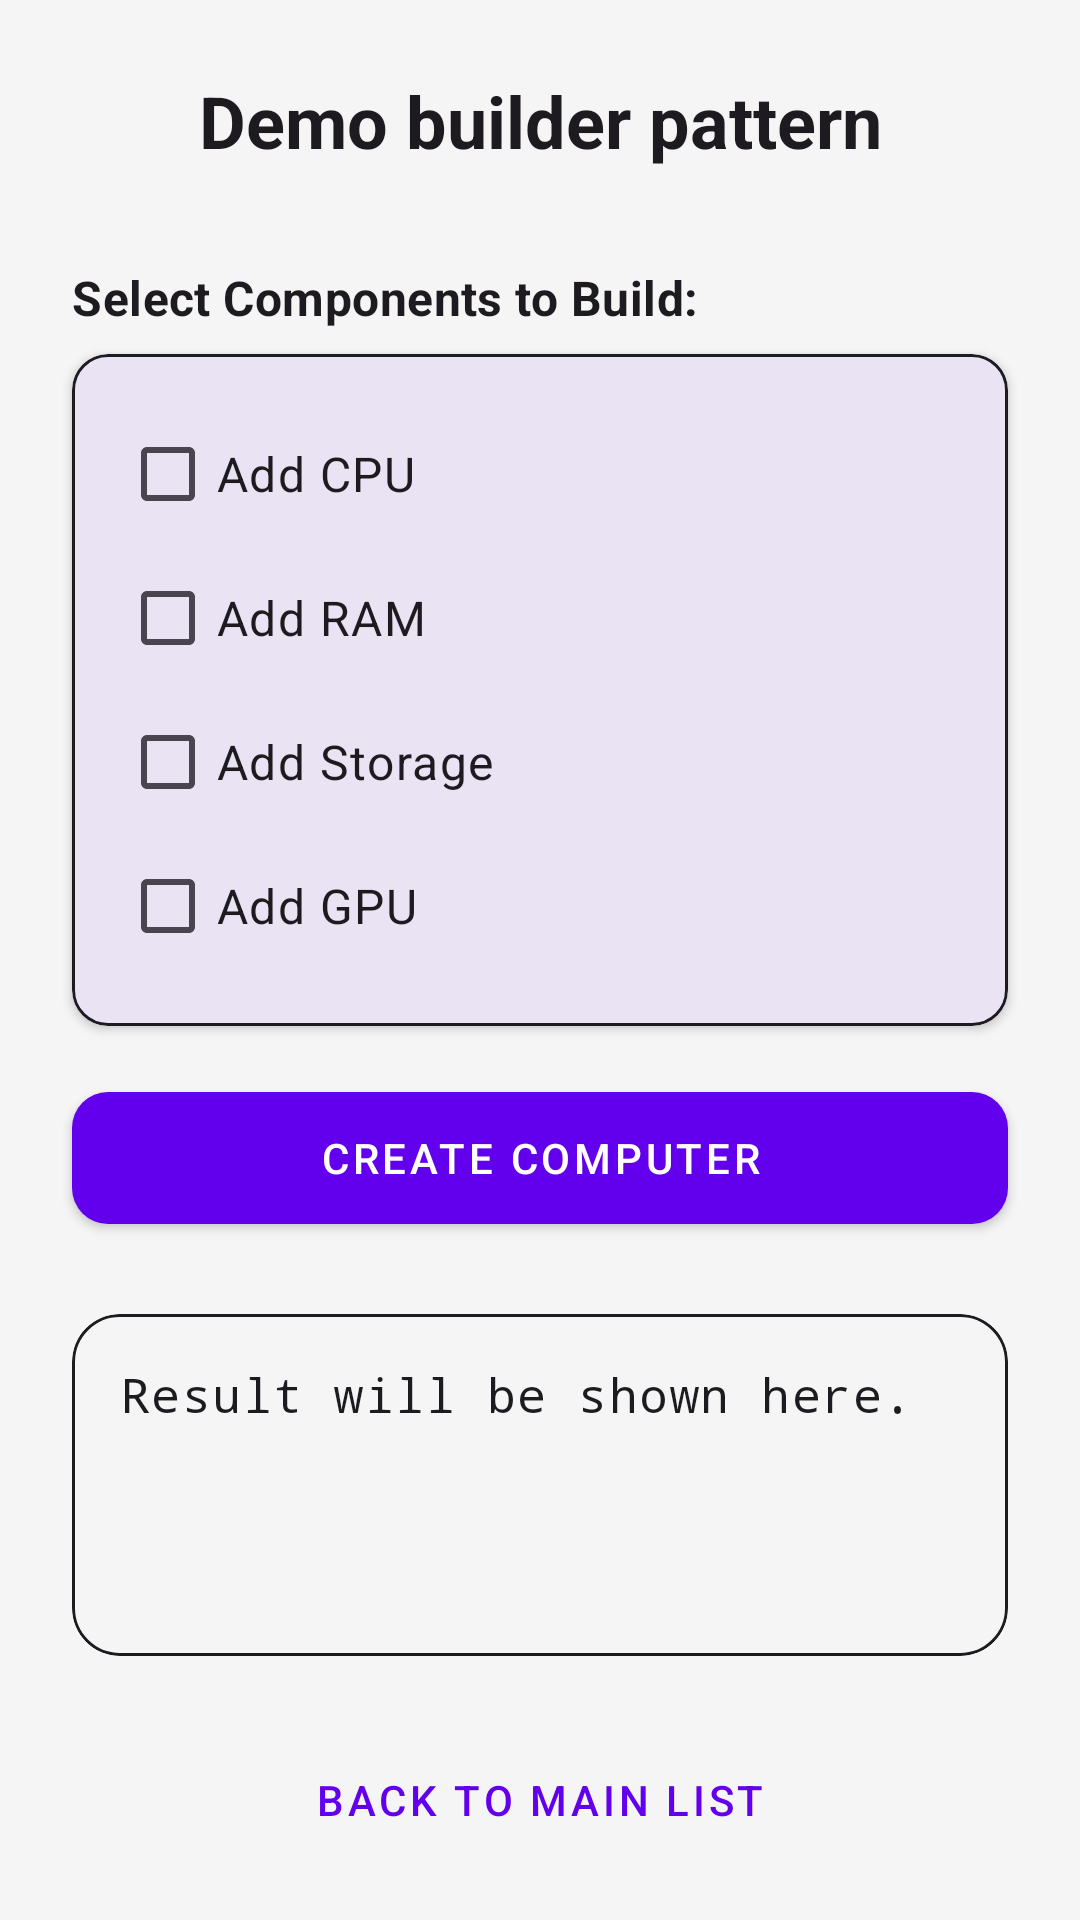

Reconstruct the res/layout file that produces this screen, plus the resources it refers to.
<!-- AndroidManifest.xml: application theme Theme.DesignPatternDemo -->
<!-- res/layout/activity_demo_builder_start.xml -->
<?xml version="1.0" encoding="utf-8"?>
<androidx.constraintlayout.widget.ConstraintLayout
    xmlns:android="http://schemas.android.com/apk/res/android"
    xmlns:app="http://schemas.android.com/apk/res-auto"
    xmlns:tools="http://schemas.android.com/tools"
    android:id="@+id/main"
    android:layout_width="match_parent"
    android:layout_height="match_parent"
    android:background="?android:attr/windowBackground"
    android:fitsSystemWindows="true"
    tools:context=".builder.DemoBuilderStart">

    <TextView
        android:id="@+id/txt_title"
        android:layout_width="0dp"
        android:layout_height="wrap_content"
        android:layout_marginTop="24dp"
        android:gravity="center"
        android:text="@string/title_demo_builder"
        android:textAppearance="?attr/textAppearanceHeadline5"
        android:textColor="?android:attr/textColorPrimary"
        android:textStyle="bold"
        app:layout_constraintEnd_toEndOf="parent"
        app:layout_constraintStart_toStartOf="parent"
        app:layout_constraintTop_toTopOf="parent" />

    <TextView
        android:id="@+id/label_config"
        android:layout_width="wrap_content"
        android:layout_height="wrap_content"
        android:layout_marginStart="24dp"
        android:layout_marginTop="32dp"
        android:text="@string/demo_build_select_components_to_build"
        android:textAppearance="?attr/textAppearanceSubtitle1"
        android:textColor="?android:attr/textColorPrimary"
        android:textStyle="bold"
        app:layout_constraintStart_toStartOf="parent"
        app:layout_constraintTop_toBottomOf="@id/txt_title" />

    <com.google.android.material.card.MaterialCardView
        android:id="@+id/card_config"
        android:layout_width="0dp"
        android:layout_height="wrap_content"
        android:layout_marginHorizontal="24dp"
        android:layout_marginTop="8dp"
        app:cardBackgroundColor="?attr/colorSurface"
        app:cardCornerRadius="12dp"
        app:cardElevation="2dp"
        app:strokeColor="?attr/colorOnSurface"
        app:strokeWidth="1dp"
        app:layout_constraintEnd_toEndOf="parent"
        app:layout_constraintStart_toStartOf="parent"
        app:layout_constraintTop_toBottomOf="@id/label_config">

        <LinearLayout
            android:id="@+id/checkbox_container"
            android:layout_width="match_parent"
            android:layout_height="wrap_content"
            android:orientation="vertical"
            android:padding="16dp">

            <CheckBox
                android:id="@+id/checkbox_cpu"
                android:layout_width="match_parent"
                android:layout_height="wrap_content"
                android:text="@string/cb_demo_builder_add_cpu"
                android:textAppearance="?attr/textAppearanceBody1"
                android:textColor="?android:attr/textColorPrimary" />

            <CheckBox
                android:id="@+id/checkbox_ram"
                android:layout_width="match_parent"
                android:layout_height="wrap_content"
                android:text="@string/cb_demo_builder_add_ram"
                android:textAppearance="?attr/textAppearanceBody1"
                android:textColor="?android:attr/textColorPrimary" />

            <CheckBox
                android:id="@+id/checkbox_storage"
                android:layout_width="match_parent"
                android:layout_height="wrap_content"
                android:text="@string/cb_demo_builder_add_storage"
                android:textAppearance="?attr/textAppearanceBody1"
                android:textColor="?android:attr/textColorPrimary" />

            <CheckBox
                android:id="@+id/checkbox_gpu"
                android:layout_width="match_parent"
                android:layout_height="wrap_content"
                android:text="@string/cb_demo_builder_add_gpu"
                android:textAppearance="?attr/textAppearanceBody1"
                android:textColor="?android:attr/textColorPrimary" />
        </LinearLayout>
    </com.google.android.material.card.MaterialCardView>

    <com.google.android.material.button.MaterialButton
        android:id="@+id/btn_create_computer"
        style="@style/Widget.MaterialComponents.Button"
        android:layout_width="0dp"
        android:layout_height="56dp"
        android:layout_marginHorizontal="24dp"
        android:layout_marginTop="16dp"
        android:text="@string/btn_builder_create_computer"
        app:cornerRadius="12dp"
        app:layout_constraintEnd_toEndOf="parent"
        app:layout_constraintStart_toStartOf="parent"
        app:layout_constraintTop_toBottomOf="@id/card_config" />

    <com.google.android.material.card.MaterialCardView
        android:id="@+id/card_result"
        android:layout_width="0dp"
        android:layout_height="0dp"
        android:layout_margin="24dp"
        app:cardBackgroundColor="?attr/colorSurface"
        app:cardCornerRadius="16dp"
        app:cardElevation="0dp"
        app:strokeColor="?attr/colorOnSurface"
        app:strokeWidth="1dp"
        app:layout_constraintBottom_toTopOf="@id/btn_back_to_main"
        app:layout_constraintEnd_toEndOf="parent"
        app:layout_constraintStart_toStartOf="parent"
        app:layout_constraintTop_toBottomOf="@id/btn_create_computer">

        <ScrollView
            android:layout_width="match_parent"
            android:layout_height="match_parent"
            android:padding="16dp">

            <TextView
                android:id="@+id/txt_result"
                android:layout_width="match_parent"
                android:layout_height="wrap_content"
                android:fontFamily="monospace"
                android:gravity="start"
                android:lineSpacingMultiplier="1.4"
                android:text="@string/demo_builder_result_init_info"
                android:textAppearance="?attr/textAppearanceBody1"
                android:textColor="?attr/colorOnSurface" />
        </ScrollView>
    </com.google.android.material.card.MaterialCardView>

    <com.google.android.material.button.MaterialButton
        android:id="@+id/btn_back_to_main"
        style="@style/Widget.MaterialComponents.Button.TextButton"
        android:layout_width="0dp"
        android:layout_height="wrap_content"
        android:layout_marginHorizontal="24dp"
        android:layout_marginBottom="16dp"
        android:text="@string/btn_back_to_main_list"
        app:layout_constraintBottom_toBottomOf="parent"
        app:layout_constraintEnd_toEndOf="parent"
        app:layout_constraintStart_toStartOf="parent" />

</androidx.constraintlayout.widget.ConstraintLayout>
<!-- resources referenced by this layout -->
<resources>
  <string name="btn_back_to_main_list">Back to Main List</string>
  <string name="btn_builder_create_computer">Create Computer</string>
  <string name="cb_demo_builder_add_cpu">Add CPU</string>
  <string name="cb_demo_builder_add_gpu">Add GPU</string>
  <string name="cb_demo_builder_add_ram">Add RAM</string>
  <string name="cb_demo_builder_add_storage">Add Storage</string>
  <string name="demo_build_select_components_to_build">Select Components to Build:</string>
  <string name="demo_builder_result_init_info">Result will be shown here.</string>
  <string name="title_demo_builder">Demo builder pattern</string>
  <style name="Theme.DesignPatternDemo" parent="Theme.Material3.DayNight.NoActionBar">
  
          
          <item name="colorPrimary">@color/purple_500</item>
          <item name="colorPrimaryVariant">@color/purple_700</item>
          <item name="colorOnPrimary">@color/white</item>
  
          
          <item name="colorSecondary">@color/teal_200</item>
          <item name="colorSecondaryVariant">@color/teal_700</item>
          <item name="colorOnSecondary">@color/black</item>
  
          
          <item name="colorSurface">@color/surface_light</item>
          <item name="colorOnSurface">@color/on_surface_light</item>
  
          <item name="android:windowBackground">@color/surface_light</item>
          <item name="android:statusBarColor">?attr/colorPrimaryVariant</item>
      </style>
  <color name="purple_500">#FF6200EE</color>
  <color name="purple_700">#FF3700B3</color>
  <color name="white">#FFFFFFFF</color>
  <color name="teal_200">#FF03DAC5</color>
  <color name="teal_700">#FF018786</color>
  <color name="black">#FF000000</color>
  <color name="surface_light">#F5F5F5</color>
  <color name="on_surface_light">#1C1B1F</color>
</resources>
